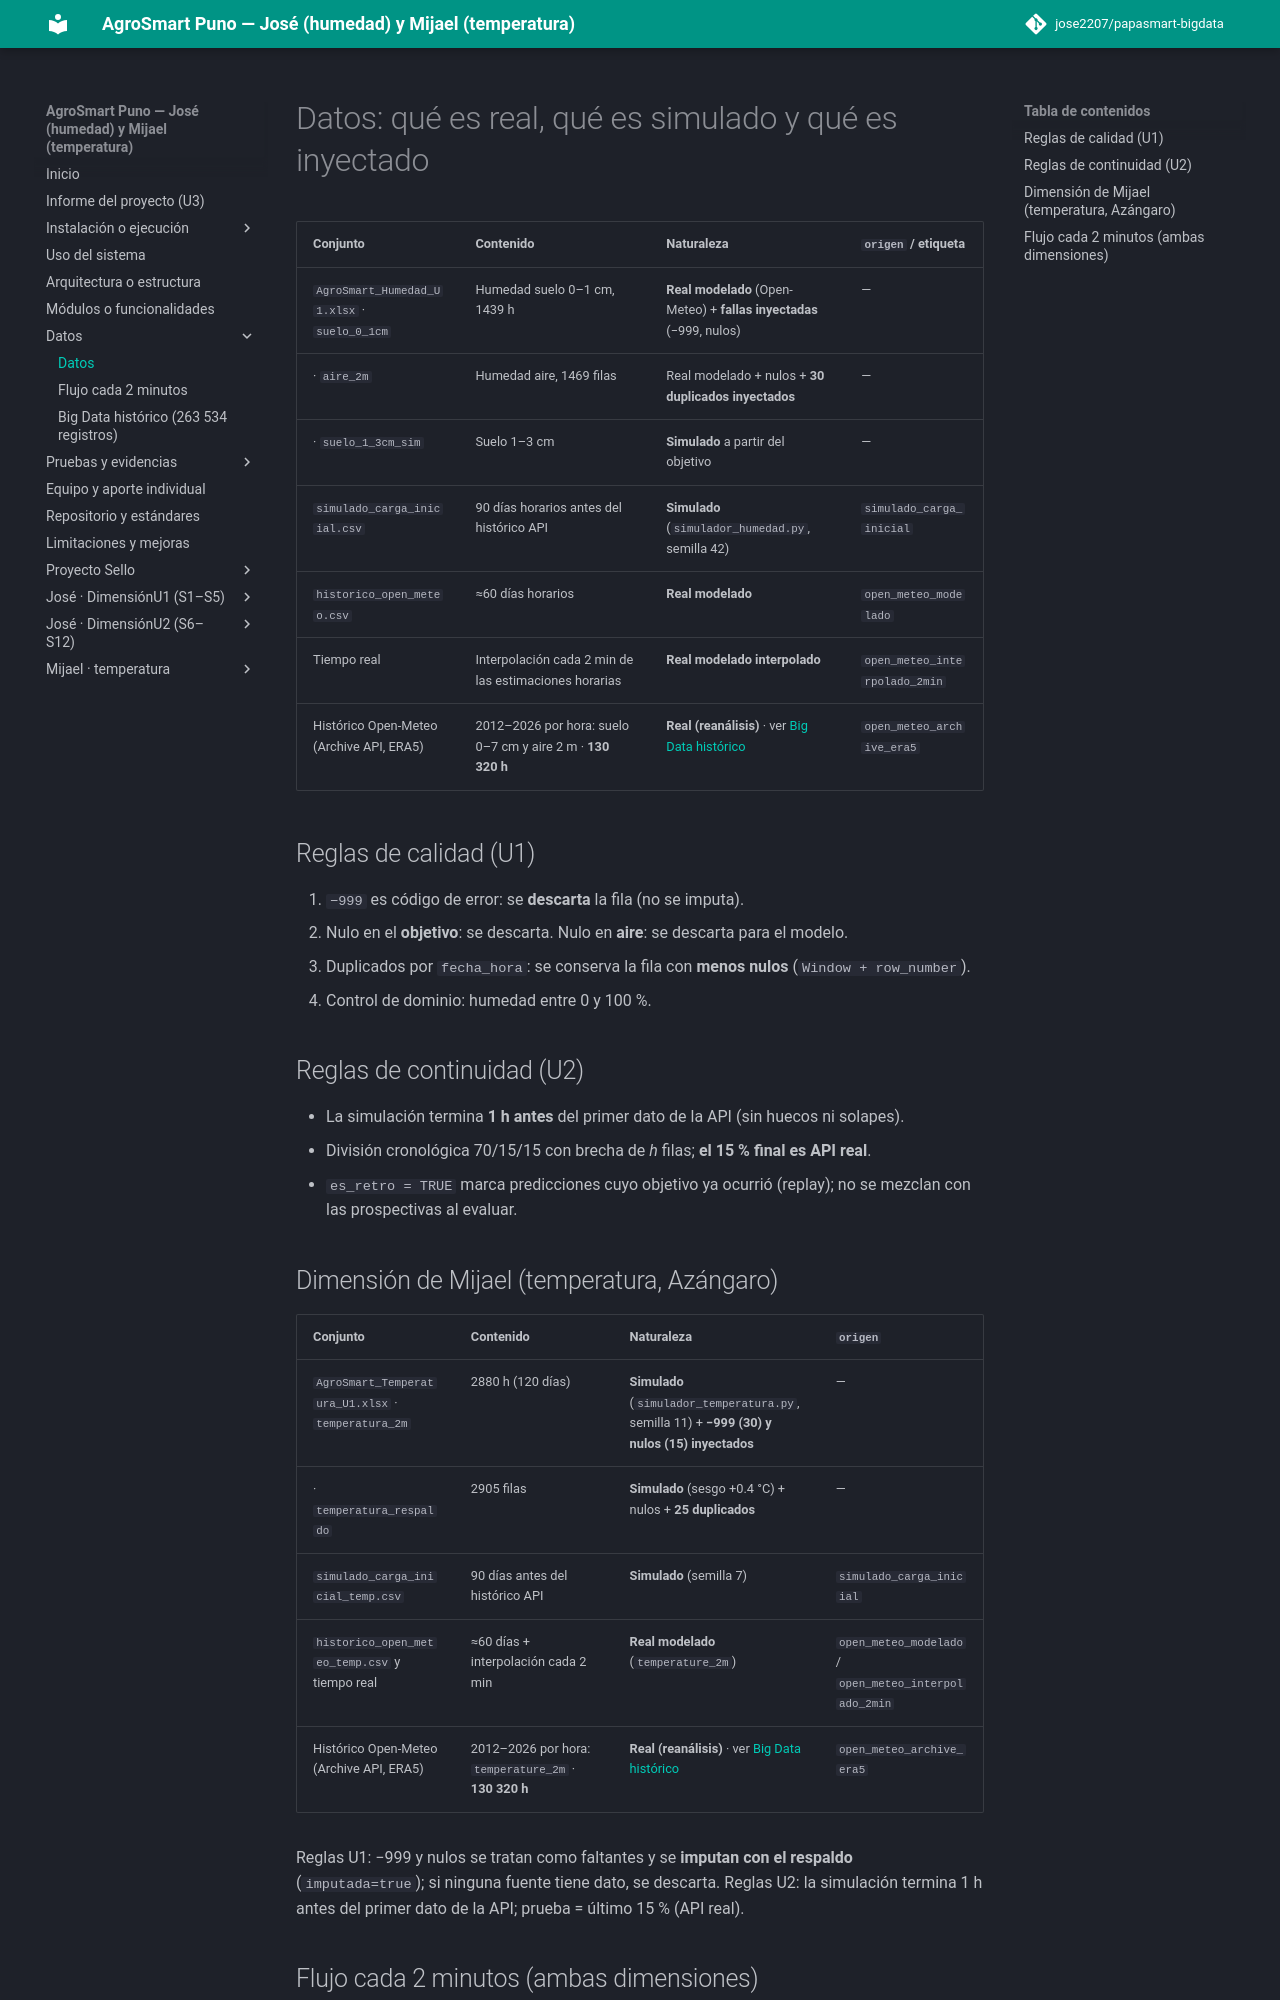

repository: jose2207/papasmart-bigdata · page: datos/index.html · generator: mkdocs

# Datos: qué es real, qué es simulado y qué es inyectado

| Conjunto | Contenido | Naturaleza | `origen` / etiqueta |
|---|---|---|---|
| `AgroSmart_Humedad_U1.xlsx` · `suelo_0_1cm` | Humedad suelo 0–1 cm, 1439 h | **Real modelado** (Open-Meteo) + **fallas inyectadas** (−999, nulos) | — |
| · `aire_2m` | Humedad aire, 1469 filas | Real modelado + nulos + **30 duplicados inyectados** | — |
| · `suelo_1_3cm_sim` | Suelo 1–3 cm | **Simulado** a partir del objetivo | — |
| `simulado_carga_inicial.csv` | 90 días horarios antes del histórico API | **Simulado** (`simulador_humedad.py`, semilla 42) | `simulado_carga_inicial` |
| `historico_open_meteo.csv` | ≈60 días horarios | **Real modelado** | `open_meteo_modelado` |
| Tiempo real | Interpolación cada 2 min de las estimaciones horarias | **Real modelado interpolado** | `open_meteo_interpolado_2min` |
| Histórico Open-Meteo (Archive API, ERA5) | 2012–2026 por hora: suelo 0–7 cm y aire 2 m · **130 320 h** | **Real (reanálisis)** · ver [Big Data histórico](big-data-historico.md) | `open_meteo_archive_era5` |

## Reglas de calidad (U1)
1. `−999` es código de error: se **descarta** la fila (no se imputa).
2. Nulo en el **objetivo**: se descarta. Nulo en **aire**: se descarta para el modelo.
3. Duplicados por `fecha_hora`: se conserva la fila con **menos nulos** (`Window + row_number`).
4. Control de dominio: humedad entre 0 y 100 %.

## Reglas de continuidad (U2)
- La simulación termina **1 h antes** del primer dato de la API (sin huecos ni solapes).
- División cronológica 70/15/15 con brecha de *h* filas; **el 15 % final es API real**.
- `es_retro = TRUE` marca predicciones cuyo objetivo ya ocurrió (replay); no se mezclan con las prospectivas al evaluar.
